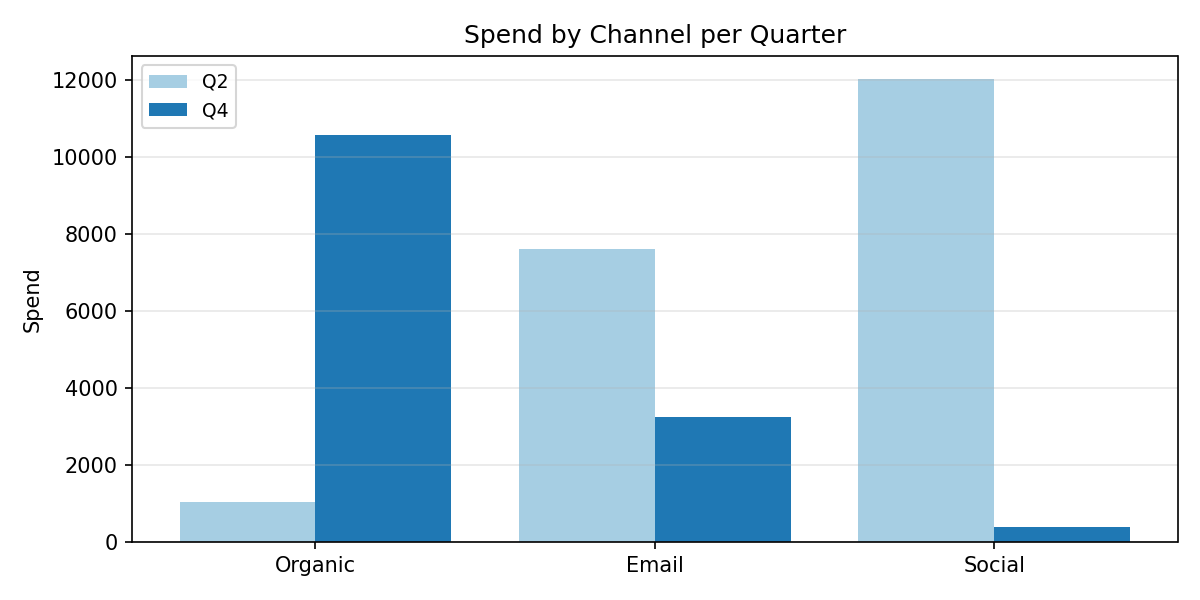

Values plotted in this chart, from the file beside it:
Category, Q2, Q4
Organic, 1025, 10552
Email, 7603, 3248
Social, 12010, 397.3
